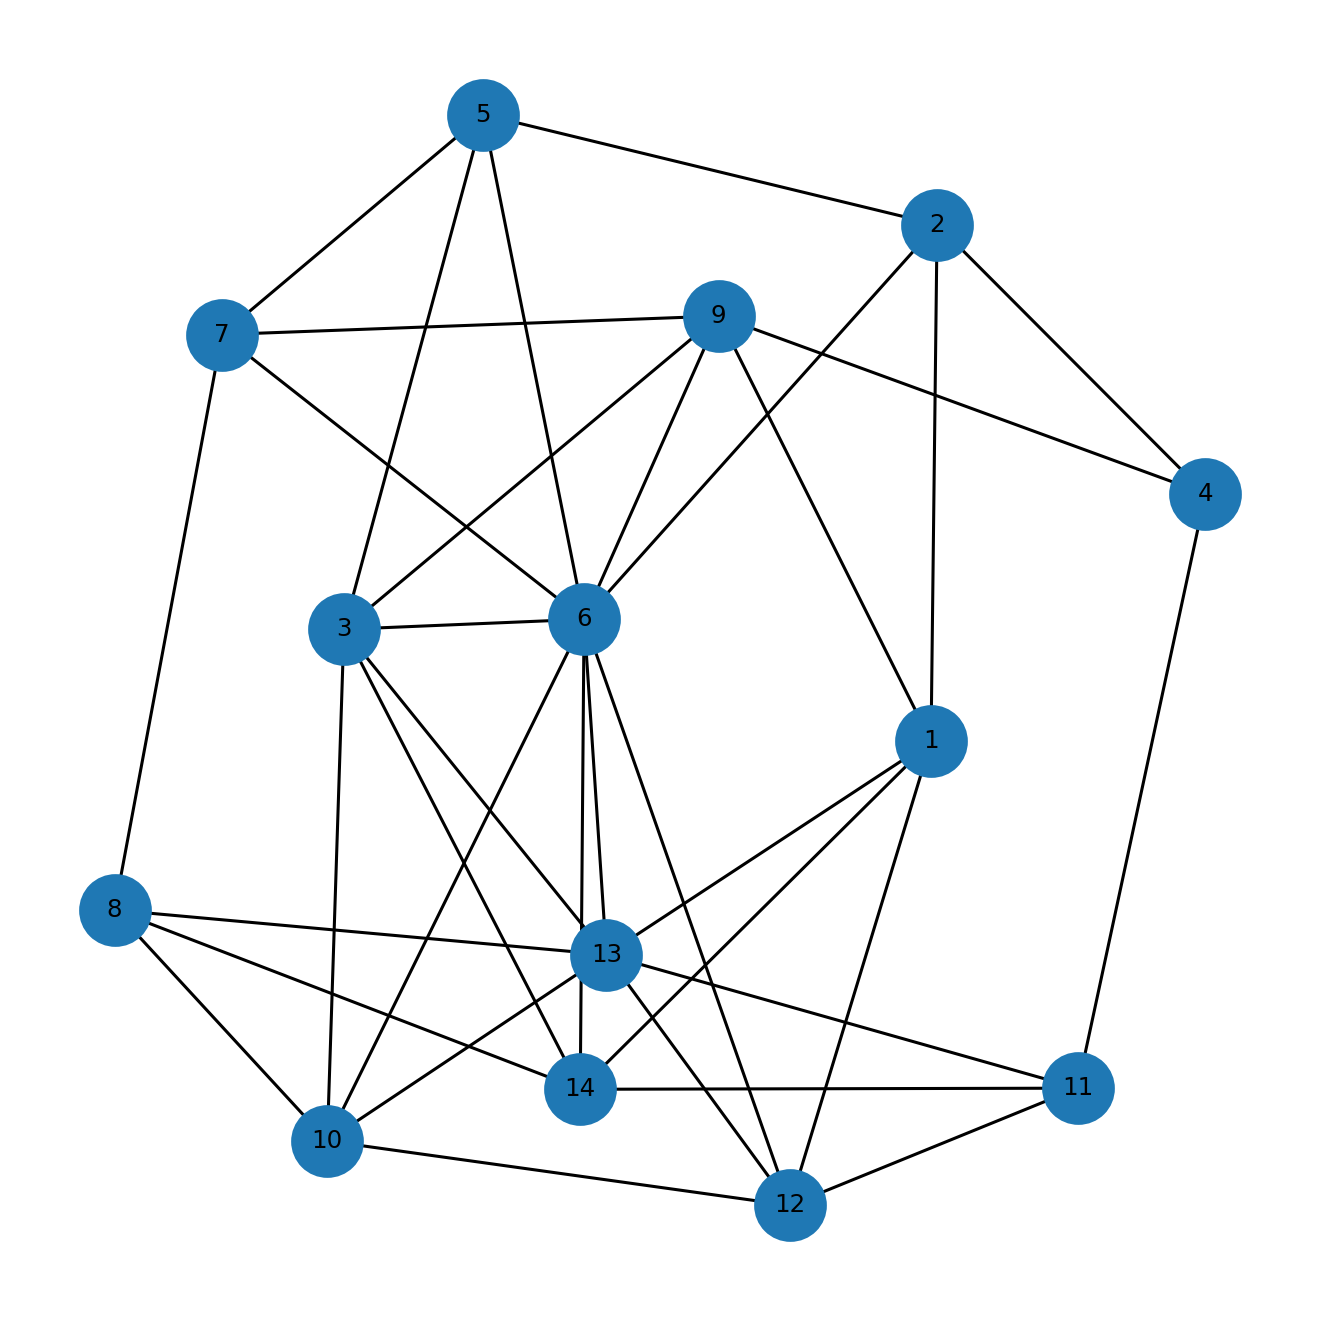

The data file committed next to this chart (first rows):
u, v, kind, ox, oy, x_rel, y_rel
1, 2, proper, 7.0, 4.0, contains, inside
1, 9, proper, 1.0, 4.0, contains, inside
1, 12, proper, 3.0, 3.0, contains, overlap
1, 13, proper, 3.0, 1.0, contains, overlap
1, 14, proper, 1.0, 2.0, contains, overlap
2, 4, proper, 5.0, 1.0, overlap, contains
2, 5, proper, 3.0, 3.0, contains, overlap
2, 6, proper, 3.0, 1.0, overlap, overlap
3, 5, proper, 3.0, 1.0, contains, inside
3, 6, proper, 20.0, 1.0, contains, inside
3, 9, proper, 1.0, 1.0, contains, inside
3, 10, proper, 5.0, 1.0, contains, inside
3, 13, proper, 3.0, 1.0, contains, inside
3, 14, proper, 1.0, 1.0, contains, inside
4, 9, proper, 1.0, 1.0, contains, inside
4, 11, proper, 1.0, 1.0, overlap, inside
5, 6, proper, 2.0, 6.0, overlap, contains
5, 7, proper, 1.0, 4.0, overlap, contains
6, 7, proper, 6.0, 1.0, contains, overlap
6, 9, proper, 1.0, 6.0, contains, inside
6, 10, proper, 5.0, 6.0, contains, inside
6, 12, proper, 3.0, 2.0, contains, overlap
6, 13, proper, 3.0, 6.0, contains, inside
6, 14, proper, 1.0, 6.0, contains, inside
7, 8, proper, 3.0, 1.0, overlap, overlap
7, 9, proper, 1.0, 2.0, contains, overlap
8, 10, proper, 5.0, 5.0, contains, inside
8, 13, proper, 3.0, 3.0, contains, overlap
8, 14, proper, 1.0, 4.0, contains, overlap
10, 12, proper, 2.0, 3.0, overlap, overlap
10, 13, proper, 1.0, 12.0, overlap, overlap
11, 12, proper, 3.0, 3.0, contains, inside
11, 13, proper, 3.0, 3.0, contains, inside
11, 14, proper, 1.0, 3.0, contains, inside
12, 13, proper, 2.0, 10.0, overlap, overlap
